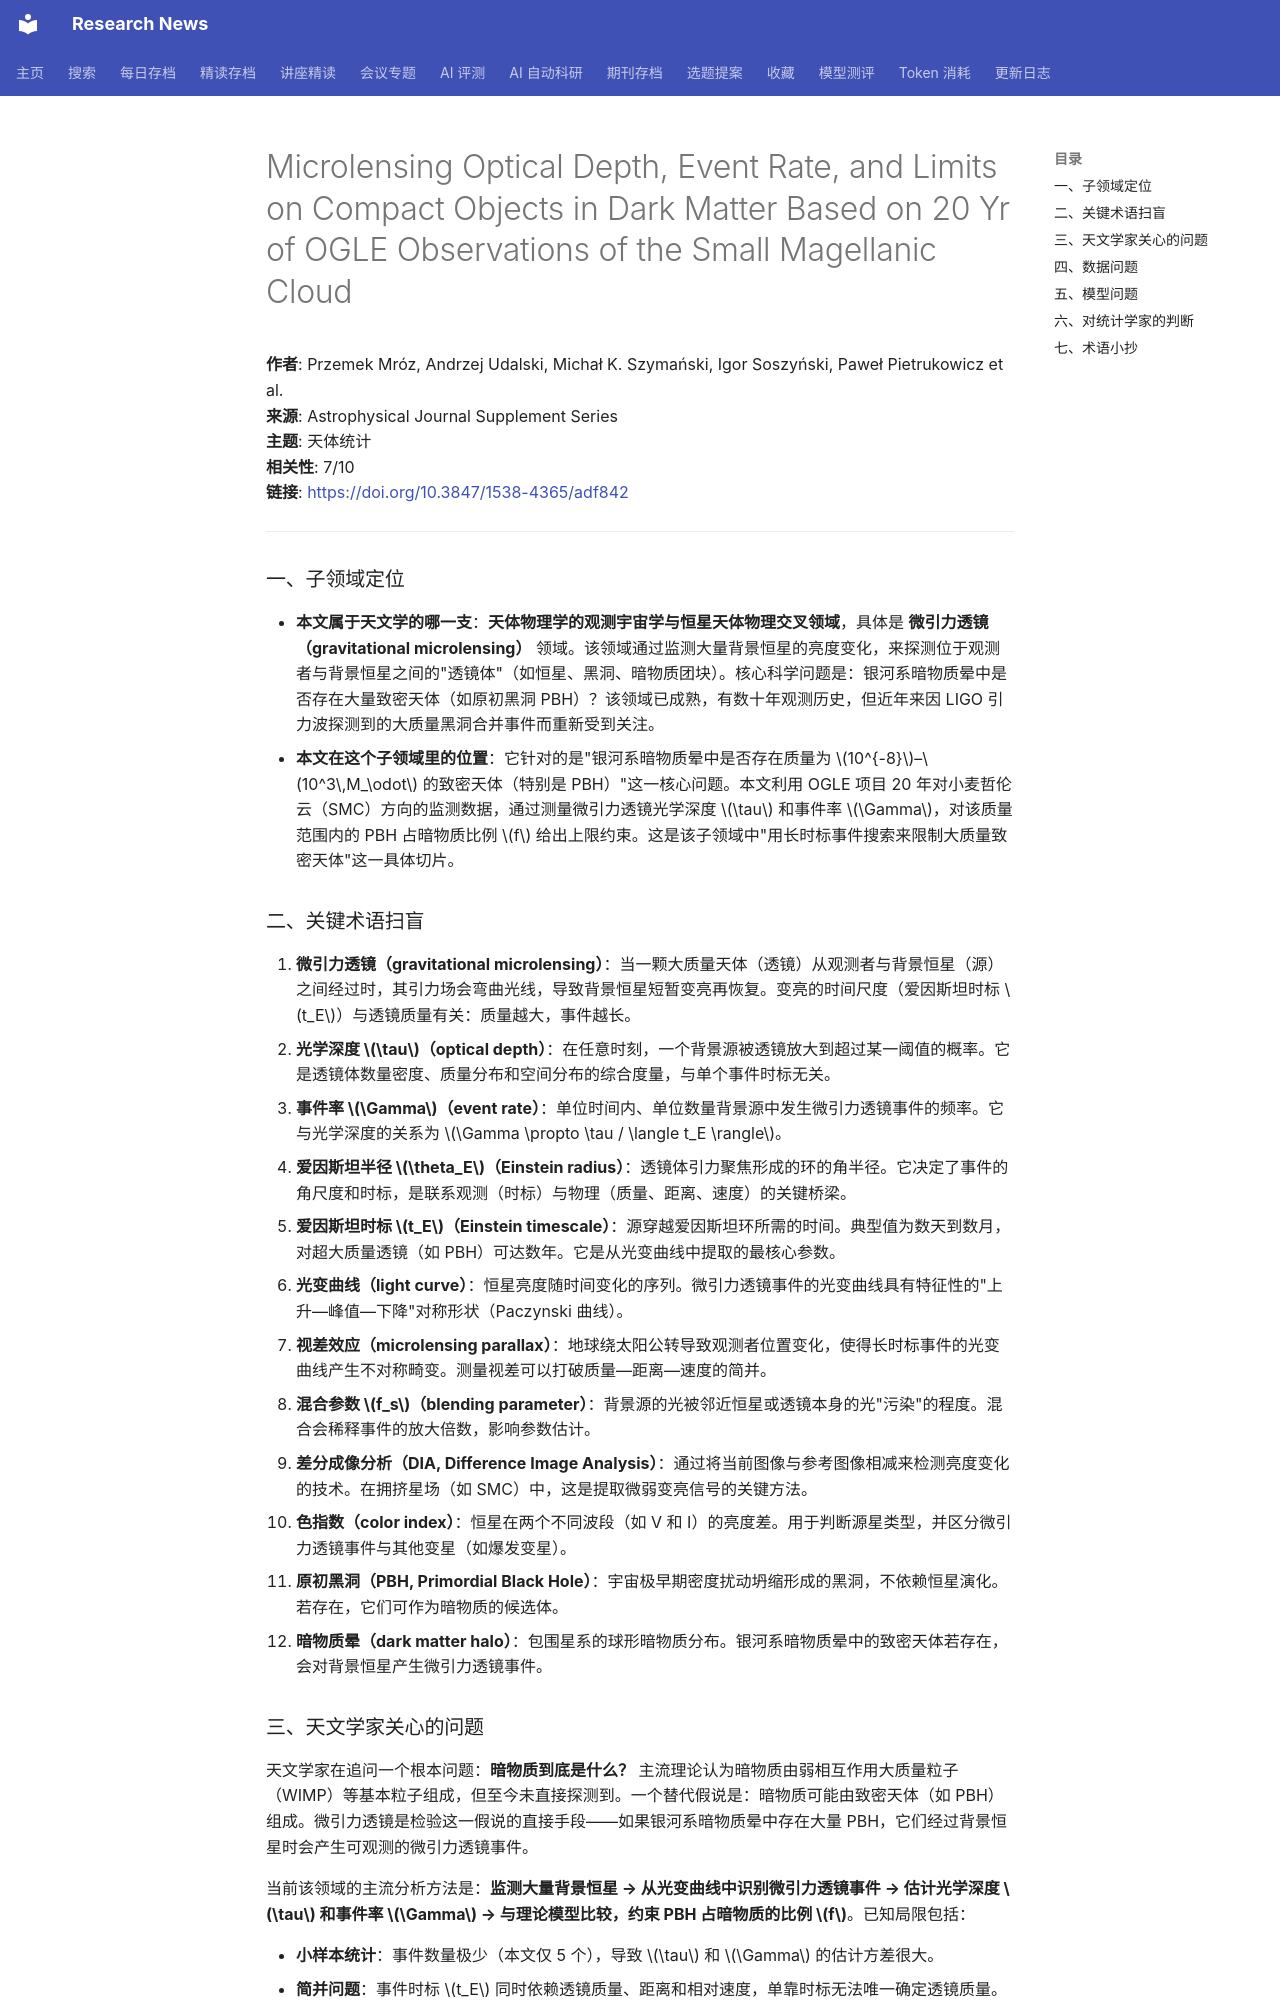

repository: cxy0714/research-news · page: deep_reads/2026-05-24-10.3847_1538-4365_adf842/index.html · generator: mkdocs

# Microlensing Optical Depth, Event Rate, and Limits on Compact Objects in Dark Matter Based on 20 Yr of OGLE Observations of the Small Magellanic Cloud

**作者**: Przemek Mróz, Andrzej Udalski, Michał K. Szymański, Igor Soszyński, Paweł Pietrukowicz et al.  
**来源**: Astrophysical Journal Supplement Series  
**主题**: 天体统计  
**相关性**: 7/10  
**链接**: <https://doi.org/10.3847/1538-4365/adf842>

---

### 一、子领域定位

- **本文属于天文学的哪一支**：**天体物理学的观测宇宙学与恒星天体物理交叉领域**，具体是 **微引力透镜（gravitational microlensing）** 领域。该领域通过监测大量背景恒星的亮度变化，来探测位于观测者与背景恒星之间的"透镜体"（如恒星、黑洞、暗物质团块）。核心科学问题是：银河系暗物质晕中是否存在大量致密天体（如原初黑洞 PBH）？该领域已成熟，有数十年观测历史，但近年来因 LIGO 引力波探测到的大质量黑洞合并事件而重新受到关注。
- **本文在这个子领域里的位置**：它针对的是"银河系暗物质晕中是否存在质量为 \(10^{-8}\)–\(10^3\,M_\odot\) 的致密天体（特别是 PBH）"这一核心问题。本文利用 OGLE 项目 20 年对小麦哲伦云（SMC）方向的监测数据，通过测量微引力透镜光学深度 \(\tau\) 和事件率 \(\Gamma\)，对该质量范围内的 PBH 占暗物质比例 \(f\) 给出上限约束。这是该子领域中"用长时标事件搜索来限制大质量致密天体"这一具体切片。

### 二、关键术语扫盲

1. **微引力透镜（gravitational microlensing）**：当一颗大质量天体（透镜）从观测者与背景恒星（源）之间经过时，其引力场会弯曲光线，导致背景恒星短暂变亮再恢复。变亮的时间尺度（爱因斯坦时标 \(t_E\)）与透镜质量有关：质量越大，事件越长。
2. **光学深度 \(\tau\)（optical depth）**：在任意时刻，一个背景源被透镜放大到超过某一阈值的概率。它是透镜体数量密度、质量分布和空间分布的综合度量，与单个事件时标无关。
3. **事件率 \(\Gamma\)（event rate）**：单位时间内、单位数量背景源中发生微引力透镜事件的频率。它与光学深度的关系为 \(\Gamma \propto \tau / \langle t_E \rangle\)。
4. **爱因斯坦半径 \(\theta_E\)（Einstein radius）**：透镜体引力聚焦形成的环的角半径。它决定了事件的角尺度和时标，是联系观测（时标）与物理（质量、距离、速度）的关键桥梁。
5. **爱因斯坦时标 \(t_E\)（Einstein timescale）**：源穿越爱因斯坦环所需的时间。典型值为数天到数月，对超大质量透镜（如 PBH）可达数年。它是从光变曲线中提取的最核心参数。
6. **光变曲线（light curve）**：恒星亮度随时间变化的序列。微引力透镜事件的光变曲线具有特征性的"上升—峰值—下降"对称形状（Paczynski 曲线）。
7. **视差效应（microlensing parallax）**：地球绕太阳公转导致观测者位置变化，使得长时标事件的光变曲线产生不对称畸变。测量视差可以打破质量—距离—速度的简并。
8. **混合参数 \(f_s\)（blending parameter）**：背景源的光被邻近恒星或透镜本身的光"污染"的程度。混合会稀释事件的放大倍数，影响参数估计。
9. **差分成像分析（DIA, Difference Image Analysis）**：通过将当前图像与参考图像相减来检测亮度变化的技术。在拥挤星场（如 SMC）中，这是提取微弱变亮信号的关键方法。
10. **色指数（color index）**：恒星在两个不同波段（如 V 和 I）的亮度差。用于判断源星类型，并区分微引力透镜事件与其他变星（如爆发变星）。
11. **原初黑洞（PBH, Primordial Black Hole）**：宇宙极早期密度扰动坍缩形成的黑洞，不依赖恒星演化。若存在，它们可作为暗物质的候选体。
12. **暗物质晕（dark matter halo）**：包围星系的球形暗物质分布。银河系暗物质晕中的致密天体若存在，会对背景恒星产生微引力透镜事件。
